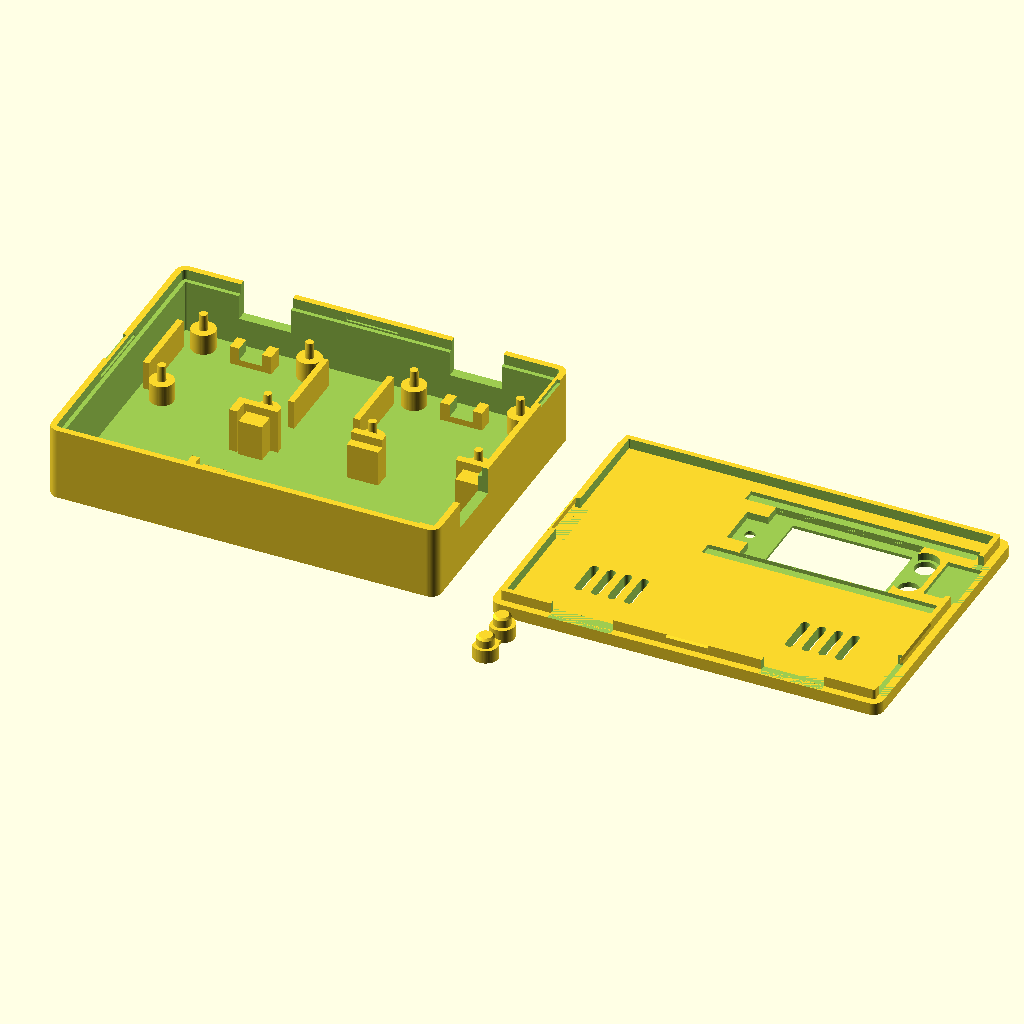
Cell 1: the model at its default parameters.
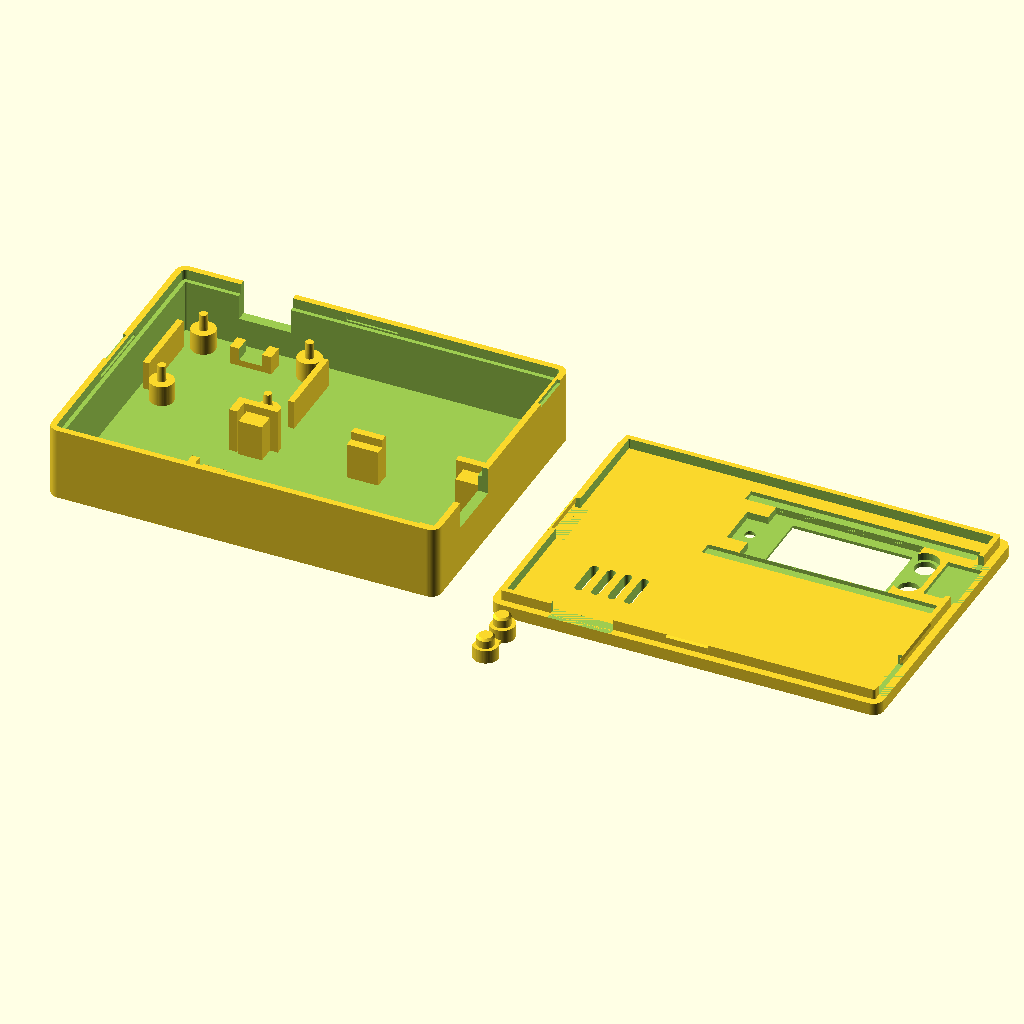
Cell 2: the same model with enable_dual_ina219 = false.
The same orthographic view direction (rotation 55°, 0°, 25°; colour scheme Cornfield) for every cell, with the view re-fitted per cell, so scale and position can differ between cells.
OpenSCAD source file prj_current_monitor/enclosure/longan_nano_ina219_case.scad:
// ============================================================================
// Parametric Two-Piece Snap-Fit Enclosure for DC Power Monitor (Rev 4.1)
// Hardware Modules:
//   1. Sipeed Longan Nano (GD32VF103CBT6 RISC-V) with 0.96" 160x80 IPS LCD
//   2. Dual Blue INA219 High-Side DC Current Sensor Breakouts (I2C 0x40 & 0x41)
//
// Upgrades in Rev 4.1:
//   1. Adjusted LCD top viewport to frame the 21.7 x 10.8 mm Active Pixel Area
//      (+tolerance), hiding the 4.4 mm dead COG/FPC bezel on the left and
//      widening the bridge next to the RESET/BOOT0 buttons from 0.8 to 1.4 mm
//   2. Added onboard RGB LED optical indicator port + underside light channel
//      with selectable mode ("pinhole" for 1.75mm filament light-pipe / micro-hole,
//      "diffuser" for 0.4mm 2-layer blind translucent window, or "none")
//   3. Eliminated 2.1 mm vertical button rattle by increasing button flange height
//      to 2.6 mm (maintaining exact 0.3 mm switch pre-travel clearance)
//   4. Resolved underside pocket overlap between LCD recess and button flange pocket
//   5. Shaved 0.45 mm D-flat on -X (LCD-facing) side of 4.8 mm button flange (X_pcb = 35.55 mm),
//      clearing 35.40 mm LCD glass by 0.15 mm when button is depressed during switch actuation
// ============================================================================

$fn = 64; // Smooth cylinder tessellation

// ----------------------------------------------------------------------------
// 0. Feature Toggles & Render Mode Selection
// ----------------------------------------------------------------------------
enable_dual_ina219 = true;      // true = 2x INA219 mounts/cutouts/vents; false = single INA219
enable_screw_slot  = false;     // false = omit top terminal holes (for direct-soldered wires)
led_view_mode      = "pinhole"; // "pinhole" (Ø2.0mm light-pipe hole), "diffuser" (0.4mm blind window), "none"

// Mode aliases for robust command-line invocation (supports both -D mode="base" and -D mode=base)
base       = "base";
lid        = "lid";
lid_print  = "lid_print";
buttons    = "buttons";
print      = "print";
assembled  = "assembled";
exploded   = "exploded";
ghost      = "ghost";

// Modes: "base", "lid", "lid_print", "buttons", "print", "assembled", "exploded", "ghost"
mode = "print";

// ----------------------------------------------------------------------------
// 1. Global Enclosure Constraints & Print Tolerances
// ----------------------------------------------------------------------------
case_w          = 75.0;  // Overall enclosure width (X-axis, mm)
case_l          = 55.0;  // Overall enclosure length/depth (Y-axis, mm)
base_h          = 14.2;  // Lower Base shell height (mm)
lid_h           = 2.4;   // Ultra-low-profile flat Upper Lid thickness (mm)
case_h          = base_h + lid_h; // Overall assembled height (16.6 mm)

wall            = 2.0;   // Outer wall and floor thickness (mm)
corner_r        = 2.0;   // Outer vertical corner fillet radius (mm)

// 360-degree interlocking perimeter lip & 4-side snap-fit parameters
lip_h           = 2.0;   // Height of lid mating skirt extending into base (mm)
lip_thick       = 1.0;   // Thickness of mating skirt wall (mm)
lip_clearance   = 0.25;  // Per-side radial clearance between base step and lid skirt (mm)
snap_undercut   = 0.40;  // Radial engagement of snap-fit ridge (mm)
snap_len        = 12.0;  // Width of front snap-fit tab (mm)
rear_snap_len   = 8.0;   // Width of rear snap-fit tab (fits between Dual INA219 cutouts)

// ----------------------------------------------------------------------------
// 2. Sipeed Longan Nano Hardware Specifications
// ----------------------------------------------------------------------------
longan_l        = 46.2;  // Nominal PCB length (X-axis, mm)
longan_w        = 20.0;  // Nominal PCB width (Y-axis, mm)
longan_t        = 1.2;   // Actual FR4 PCB thickness (mm)

// LCD Module Outline (0.96" 160x80 IPS, 13.5 mm breadth x 27.95 mm length)
lcd_glass_x_ofs = 7.4;   // Left (-X) edge of 28.0 mm LCD module body from PCB left edge (mm)
lcd_glass_l     = 28.0;  // Full black LCD module length (mm)
lcd_glass_w     = 14.2;  // Outer LCD module width + foam tape margin (mm)
lcd_pocket_d    = 1.4;   // Underside recess depth in lid ceiling (mm)

// LCD Active Pixel Area (AA: 21.70 x 10.80 mm; shifted +X away from left FPC/COG bezel)
lcd_aa_l        = 21.7;  // Active pixel area length (160 px * 0.1356 mm)
lcd_aa_w        = 10.8;  // Active pixel area width (80 px * 0.135 mm)
lcd_aa_tol_x    = 0.65;  // Per-side X tolerance around active pixels (mm)
lcd_aa_tol_y    = 0.30;  // Per-side Y tolerance around active pixels (mm)
lcd_win_cx_ofs  = 22.60; // Center of active pixel area from PCB left edge (mm)
lcd_win_l       = lcd_aa_l + 2 * lcd_aa_tol_x; // 23.0 mm (frames active pixels + margin)
lcd_win_w       = lcd_aa_w + 2 * lcd_aa_tol_y; // 11.4 mm (matches factory Viewing Area)

// 8-pin FPC Display Flex Cable Relief Pocket (folded over left edge of LCD, X_pcb = 3.0..8.0 mm)
fpc_relief_l    = 5.0;   // FPC relief pocket X length (mm)
fpc_relief_w    = 8.5;   // FPC relief pocket Y width (mm)
fpc_relief_d    = 1.4;   // FPC relief pocket Z depth into lid underside (mm)

// Onboard RGB LED Light Port (centered on LCD Y-centerline, left of LCD viewport)
led_port_x_ofs  = 5.50;  // X offset from Longan left PCB edge (mm)
led_hole_d      = 2.0;   // Pinhole diameter (accepts 1.75 mm clear filament light pipe)
led_diffuser_d  = 3.2;   // Blind diffuser pocket diameter (mm)
led_diffuser_t  = 0.40;  // Remaining translucent top ceiling thickness (2 layers @ 0.2mm)

// USB Type-C Port (protrudes ~3.0 mm from right edge of Longan Nano)
usbc_protrude   = 3.0;   // Protrusion past right PCB edge (mm)
usbc_cut_w      = 11.5;  // Wall cutout width (Y-axis, mm)
usbc_cut_h      = 5.2;   // Wall cutout height in Base (Z = 9.0..14.2 mm)

// Tactile Pushbuttons & 3D-Printable Captive Button Insert Parameters
btn_hole_d      = 4.0;   // Lid through-hole diameter (mm)
btn_stem_d      = 3.3;   // Printable button stem diameter (0.35 mm radial clearance)
btn_flange_d    = 4.8;   // Captive retention flange diameter (clears LCD glass edge)
btn_flange_h    = 2.6;   // Flange height (fills 2.9mm gap between Z=12.7 switch & Z=15.6 ceiling with 0.3mm play)
btn_proud_h     = 0.9;   // Height button dome extends above top of lid (mm)
btn_x_ofs       = 37.50; // Button center X offset from Longan left edge (mm)
btn_reset_y     = 6.45;  // RESET button Y offset from Longan front (-Y) edge (mm)
btn_boot_y      = 13.30; // BOOT0 button Y offset from Longan front (-Y) edge (mm)

// Placement of Longan Nano in Right/Front Bay
longan_right_gap = 0.5;
longan_x        = case_w - wall - longan_right_gap - longan_l; // 26.3 mm
longan_y        = 5.5;                      // Front bay Y origin (spans 5.5..25.5 mm)
longan_cy       = longan_y + longan_w / 2;  // 15.5 mm centerline
longan_post_h   = 7.0;                      // Lowered 0.5 mm (from 7.5) for flush USB-C lid fit
longan_pcb_z    = wall + longan_post_h;     // 9.0 mm (PCB bottom Z)

// ----------------------------------------------------------------------------
// 3. Dual Blue INA219 Current Sensor Breakout Specifications
// ----------------------------------------------------------------------------
ina_w           = 25.5;  // PCB width along X-axis (mm)
ina_l           = 22.3;  // PCB length along Y-axis (mm)
ina_t           = 1.6;   // PCB thickness (mm)
ina_hole_dx     = 20.4;  // Mounting hole X spacing (mm)
ina_hole_dy     = 17.2;  // Mounting hole Y spacing (mm)
ina_pin_d1      = 1.9;   // Alignment pole base diameter (mm)
ina_pin_d2      = 1.5;   // Alignment pole tapered tip diameter (mm)
term_cut_w      = 10.0;  // Rear wall wire entry window width (mm)
term_cut_h      = 6.8;   // Rear wall wire window height (Z = 7.4..14.2 mm, protects lower PCB)
term_screw_d    = 4.0;   // Top access slot width (mm)
vent_count      = 4;     // Number of ventilation slots per sensor
vent_slot_t     = 1.6;   // Slot narrow opening width (mm)
vent_pitch      = 3.2;   // Center-to-center spacing of thermal slots (mm)

// Sensor #1 (Rear-Left Bay, I2C 0x40) & Sensor #2 (Rear-Right Bay, I2C 0x41)
ina1_x          = wall + 2.5;                       // 4.5 mm (spans X = 4.5..30.0 mm)
ina2_x          = case_w - wall - 2.5 - ina_w;      // 45.0 mm (spans X = 45.0..70.5 mm)
ina_y           = case_l - wall - 0.9 - ina_l;      // 29.8 mm (spans Y = 29.8..52.1 mm)
ina_cy          = ina_y + ina_l / 2;                // 40.95 mm Y centerline
ina_post_h      = 4.0;                              // 4.0 mm under-board clearance
ina_pcb_z       = wall + ina_post_h;                // 6.0 mm (PCB bottom Z; PCB top = 7.6 mm)

ina_x_list      = enable_dual_ina219 ? [ina1_x, ina2_x] : [ina1_x];

// ----------------------------------------------------------------------------
// 4. Top-Level Render Dispatcher
// ----------------------------------------------------------------------------
if (mode == "base") {
    base();
} else if (mode == "lid") {
    lid();
} else if (mode == "lid_print") {
    translate([0, case_l, lid_h]) rotate([180, 0, 0]) lid();
} else if (mode == "buttons") {
    button_insert_print();
} else if (mode == "print") {
    base();
    translate([case_w + 10, case_l, lid_h]) rotate([180, 0, 0]) lid();
    translate([case_w + 15, -12, 0]) button_insert_print();
} else if (mode == "assembled") {
    base();
    translate([0, 0, base_h]) lid();
    button_insert_assembled();
} else if (mode == "ghost") {
    %base();
    %translate([0, 0, base_h]) lid();
    button_insert_assembled();
    ghost_hardware();
} else { // "exploded"
    base();
    translate([0, 0, base_h + 6]) button_insert_assembled();
    translate([0, 0, base_h + 14]) lid();
}

// ============================================================================
// Helper Modules
// ============================================================================
module rounded_box(w, l, h, r = corner_r) {
    r_clamped = max(0.1, min(r, min(w, l) / 2));
    hull() {
        translate([r_clamped, r_clamped, 0])         cylinder(r = r_clamped, h = h);
        translate([w - r_clamped, r_clamped, 0])     cylinder(r = r_clamped, h = h);
        translate([r_clamped, l - r_clamped, 0])     cylinder(r = r_clamped, h = h);
        translate([w - r_clamped, l - r_clamped, 0]) cylinder(r = r_clamped, h = h);
    }
}

module rounded_slot_z(w, l, h) {
    r = min(w, l) / 2;
    hull() {
        if (w >= l) {
            translate([r, r, 0]) cylinder(r = r, h = h);
            translate([w - r, r, 0]) cylinder(r = r, h = h);
        } else {
            translate([r, r, 0]) cylinder(r = r, h = h);
            translate([r, l - r, 0]) cylinder(r = r, h = h);
        }
    }
}

// ============================================================================
// Module: Captive Dual-Button Plunger Insert (Zero-Rattle Fit w/ D-Flat Clearance)
// ============================================================================
// Total height Calculation:
//   Switch top is at Z = 9.0 (PCB bottom) + 1.2 (PCB) + 2.5 (Switch) = 12.7 mm.
//   Pocket ceiling inside lid is at Z = 14.2 (base_h) + 1.4 (lcd_pocket_d) = 15.6 mm.
//   A 2.6 mm flange height restricts vertical travel between Z = 12.7 and 13.0 mm (0.3 mm play).
//   Top of lid is at Z = 16.6 mm; button top dome reaches Z = 16.6 + 0.9 = 17.5 mm.
//   Total plunger height = 17.5 - 13.0 = 4.5 mm.
// Flange D-Flat:
//   Shaves 0.45 mm off the -X (LCD-facing) side of the 4.8 mm flange (X_pcb = 35.55 mm),
//   providing 0.15 mm horizontal clearance past the LCD glass edge (X_pcb = 35.40 mm)
//   to prevent rubbing/bottoming-out when either button is depressed 0.25 mm.
module button_insert_print() {
    total_h = (case_h + btn_proud_h) - (longan_pcb_z + longan_t + 2.5 + 0.3); // 4.5 mm
    dy      = btn_boot_y - btn_reset_y; // 6.85 mm center-to-center

    union() {
        for (y_ofs = [0, dy]) {
            translate([0, y_ofs, 0]) {
                // 1. Bottom captive retention flange with -X D-flat to clear LCD glass edge
                difference() {
                    cylinder(d = btn_flange_d, h = btn_flange_h);
                    translate([-btn_flange_d, -btn_flange_d/2, -0.1])
                        cube([btn_flange_d - 1.95, btn_flange_d, btn_flange_h + 0.2]);
                }
                // 2. Main cylindrical plunger stem
                cylinder(d = btn_stem_d, h = total_h - 0.4);
                // 3. Ergonomic chamfered top cap
                translate([0, 0, total_h - 0.4])
                    cylinder(d1 = btn_stem_d, d2 = btn_stem_d - 0.8, h = 0.4);
            }
        }
        // 4. Flexible anti-rotation tether connecting the two flanges (1.6 mm wide x 0.6 mm thick)
        translate([-0.8, 0, 0])
            cube([1.6, dy, 0.6]);
    }
}

module button_insert_assembled() {
    z_base = longan_pcb_z + longan_t + 2.5 + 0.3; // 13.0 mm
    color([0.95, 0.35, 0.15])
        translate([longan_x + btn_x_ofs, longan_y + btn_reset_y, z_base])
            button_insert_print();
}

// ============================================================================
// Module: Base (Lower Enclosure Half)
// ============================================================================
module base() {
    step_wall = 1.2;

    union() {
        difference() {
            // 1. Outer rounded shell
            rounded_box(case_w, case_l, base_h, corner_r);

            // 2. Main interior cavity
            translate([wall, wall, wall])
                rounded_box(case_w - 2*wall, case_l - 2*wall, base_h, max(0.2, corner_r - wall));

            // 3. Full 360-degree upper perimeter counterbore step
            translate([step_wall, step_wall, base_h - lip_h])
                rounded_box(
                    case_w - 2*step_wall, case_l - 2*step_wall,
                    lip_h + 1.0, max(0.4, corner_r - step_wall)
                );

            // 4. Symmetric 4-Wall Snap-Fit Detent Grooves
            // Front (-Y) snap groove
            translate([longan_x + longan_l/2 - (snap_len + 2)/2, step_wall - snap_undercut, base_h - lip_h + 0.35])
                cube([snap_len + 2, snap_undercut + 1.0, 0.9]);

            // Rear (+Y) snap groove — centered at X = 37.5 mm between INA219 #1 and #2
            translate([case_w/2 - (rear_snap_len + 2)/2, case_l - step_wall - 1.0, base_h - lip_h + 0.35])
                cube([rear_snap_len + 2, snap_undercut + 1.0, 0.9]);

            // Left (-X) wall snap groove
            translate([step_wall - snap_undercut, 20.0, base_h - lip_h + 0.35])
                cube([snap_undercut + 1.0, 14.0, 0.9]);

            // Right (+X) wall snap groove
            translate([case_w - step_wall - 1.0, 30.0, base_h - lip_h + 0.35])
                cube([snap_undercut + 1.0, 14.0, 0.9]);

            // 5. Fingernail pry notches
            translate([-0.5, case_l/2 - 4, base_h - 0.7])
                cube([1.1, 8.0, 1.4]);
            translate([case_w - 0.6, case_l - 12, base_h - 0.7])
                cube([1.1, 8.0, 1.4]);

            // 6. Longan Nano USB-C Wall Cutout (aligned to lowered Z = 9.0 mm PCB)
            translate([case_w - wall - 1.5, longan_cy - usbc_cut_w/2, base_h - usbc_cut_h])
                cube([wall + 3.0, usbc_cut_w, usbc_cut_h + 1.0]);

            // 7. Rear Wire Windows for INA219 #1 (and INA219 #2 if enabled)
            for (ix = ina_x_list) {
                icx = ix + ina_w / 2;
                translate([icx - term_cut_w/2, case_l - wall - 1.5, base_h - term_cut_h])
                    cube([term_cut_w, wall + 3.0, term_cut_h + 1.0]);
            }
        }

        // 8. Longan Nano Precision Corner Cradle
        longan_cradle();

        // 9. INA219 Mounting Standoffs + Wire Strain-Relief Tie Posts (1 or 2 modules)
        for (ix = ina_x_list) {
            ina219_mounts(ix, ina_y);
        }
    }
}

module longan_cradle() {
    tol_x = 0.5;
    tol_y = 0.5;
    lip_z = 1.6;
    z_overlap = 0.5;

    for (end_idx = [0, 1]) {
        pad_x  = (end_idx == 0) ? longan_x : (longan_x + longan_l - 4.5);
        rail_x = (end_idx == 0) ? (longan_x - tol_x) : (longan_x + longan_l + tol_x - 6.5);

        translate([pad_x, longan_y - tol_y, wall - z_overlap])
            cube([4.5, 2.8 + tol_y, longan_post_h + z_overlap]);
        translate([rail_x, longan_y - tol_y - 1.4, wall - z_overlap])
            cube([6.5, 1.4, longan_post_h + lip_z + z_overlap]);

        translate([pad_x, longan_y + longan_w - 2.8, wall - z_overlap])
            cube([4.5, 2.8 + tol_y, longan_post_h + z_overlap]);
        translate([rail_x, longan_y + longan_w + tol_y, wall - z_overlap])
            cube([6.5, 1.4, longan_post_h + lip_z + z_overlap]);
    }

    translate([longan_x + longan_l/2 - 3.0, longan_y - tol_y - 1.4, wall - z_overlap]) {
        cube([6.0, 2.6 + tol_y, longan_post_h + z_overlap]);
        cube([6.0, 1.4, longan_post_h + lip_z + z_overlap]);
    }
    translate([longan_x + longan_l/2 - 3.0, longan_y + longan_w - 1.2, wall - z_overlap]) {
        cube([6.0, 2.6 + tol_y, longan_post_h + z_overlap]);
        translate([0, 1.2 + tol_y, 0])
            cube([6.0, 1.4, longan_post_h + lip_z + z_overlap]);
    }

    translate([longan_x - tol_x - 1.5, longan_y - tol_y - 1.4, wall - z_overlap])
        cube([1.5, 3.7 + tol_y, longan_post_h + lip_z + z_overlap]);
    translate([longan_x - tol_x - 1.5, longan_y + longan_w - 2.3, wall - z_overlap])
        cube([1.5, 3.7 + tol_y, longan_post_h + lip_z + z_overlap]);

    translate([longan_x + longan_l + tol_x, longan_y - tol_y - 1.4, wall - z_overlap])
        cube([case_w - wall - (longan_x + longan_l + tol_x) + 0.2, 4.0 + tol_y, longan_post_h + lip_z + z_overlap]);
    translate([longan_x + longan_l + tol_x, longan_y + longan_w - 2.6, wall - z_overlap])
        cube([case_w - wall - (longan_x + longan_l + tol_x) + 0.2, 4.0 + tol_y, longan_post_h + lip_z + z_overlap]);
}

module ina219_mounts(mod_x, mod_y) {
    z_overlap = 0.5;
    tol       = 0.6;
    mod_cx    = mod_x + ina_w / 2;
    mod_cy    = mod_y + ina_l / 2;

    for (dx = [-ina_hole_dx/2, ina_hole_dx/2]) {
        for (dy = [-ina_hole_dy/2, ina_hole_dy/2]) {
            translate([mod_cx + dx, mod_cy + dy, wall - z_overlap]) {
                cylinder(d = 4.6, h = ina_post_h + z_overlap);
                cylinder(d1 = ina_pin_d1, d2 = ina_pin_d2, h = ina_post_h + ina_t + 1.6 + z_overlap);
            }
        }
    }

    // Left and Right lateral guide ribs
    translate([mod_x - tol - 1.2, mod_y + 4.0, wall - z_overlap])
        cube([1.2, ina_l - 8.0, ina_post_h + ina_t + z_overlap]);
    translate([mod_x + ina_w + tol, mod_y + 4.0, wall - z_overlap])
        cube([1.2, ina_l - 8.0, ina_post_h + ina_t + z_overlap]);

    // Internal Zip-Tie / Wire Strain-Relief Arch under the rear sense pad area
    translate([mod_cx - 4.0, mod_y + ina_l - 5.0, wall - z_overlap])
        difference() {
            cube([8.0, 3.0, ina_post_h - 0.4 + z_overlap]);
            translate([1.8, -0.5, z_overlap + 1.2])
                cube([4.4, 4.0, ina_post_h]);
        }
}

// ============================================================================
// Module: Lid (Upper Cover with Active-Area LCD Viewport & RGB LED Port)
// ============================================================================
module lid() {
    lcd_glass_x   = longan_x + lcd_glass_x_ofs;
    lcd_glass_y   = longan_cy - lcd_glass_w / 2;
    lcd_win_x     = longan_x + lcd_win_cx_ofs - lcd_win_l / 2;
    lcd_win_y     = longan_cy - lcd_win_w / 2;
    led_x         = longan_x + led_port_x_ofs;
    screw_y       = ina_y + ina_l - 3.8;
    screw_dx      = 2.15;
    vent_center_y = ina_y + 11.5;

    difference() {
        union() {
            // 1. Solid low-profile top plate
            rounded_box(case_w, case_l, lid_h, corner_r);
            // 2. Full 360-Degree Interlocking Perimeter Skirt
            lid_snap_skirt();
        }

        // 3. LCD Active-Area Viewing Window Cutout & Symmetric Top Bevel
        translate([lcd_win_x, lcd_win_y, -1.0])
            cube([lcd_win_l, lcd_win_w, lid_h + 2.0]);
        hull() {
            translate([lcd_win_x, lcd_win_y, lid_h - 0.5])
                cube([lcd_win_l, lcd_win_w, 0.1]);
            translate([lcd_win_x - 0.5, lcd_win_y - 0.5, lid_h - 0.05])
                cube([lcd_win_l + 1.0, lcd_win_w + 1.0, 0.1]);
        }

        // 4. Underside Recessed Pocket for Full 28.0x13.5mm LCD Module Body
        //    Right edge stops at X_pcb = 35.45 mm to stay separated from button pocket
        translate([lcd_glass_x - 0.4, lcd_glass_y - 0.5, -0.5])
            cube([lcd_glass_l + 0.45, lcd_glass_w + 1.0, lcd_pocket_d + 0.5]);

        // 5. Underside Relief Pocket for Folded 8-Pin FPC Ribbon (also channels RGB LED light)
        translate([longan_x + 3.0, longan_cy - fpc_relief_w/2, -0.5])
            cube([fpc_relief_l + 1.5, fpc_relief_w, fpc_relief_d + 0.5]);

        // 6. Onboard RGB LED Optical Indicator (Left of LCD Window at X_pcb = 5.5 mm)
        if (led_view_mode == "pinhole") {
            // Through-hole for direct viewing or 1.75 mm clear filament light pipe
            translate([led_x, longan_cy, -1.0])
                cylinder(d = led_hole_d, h = lid_h + 2.0);
            // Subtle top micro-chamfer
            translate([led_x, longan_cy, lid_h - 0.4])
                cylinder(d1 = led_hole_d, d2 = led_hole_d + 0.8, h = 0.45);
        } else if (led_view_mode == "diffuser") {
            // Blind underside diffuser pocket leaving 0.40 mm (2 layers) solid top ceiling
            translate([led_x, longan_cy, -0.5])
                cylinder(d = led_diffuser_d, h = (lid_h - led_diffuser_t) + 0.5);
        }

        // 7. Underside Relief Pocket for USB-C Shell & Top Pin Solder Joints (0.8 mm deep)
        translate([longan_x + longan_l - 5.0, longan_cy - 5.2, -0.5])
            cube([6.5, 10.4, 0.8 + 0.5]);
        translate([longan_x + 1.0, longan_y - 0.2, -0.5])
            cube([longan_l - 2.0, 2.6, 0.8 + 0.5]);
        translate([longan_x + 1.0, longan_y + longan_w - 2.4, -0.5])
            cube([longan_l - 2.0, 2.6, 0.8 + 0.5]);

        // 8. Tactile Button Shaft Through-Holes + Underside Captive Flange Pocket (1.4 mm deep)
        for (by = [longan_y + btn_reset_y, longan_y + btn_boot_y]) {
            translate([longan_x + btn_x_ofs, by, -1.0])
                cylinder(d = btn_hole_d, h = lid_h + 2.0);
        }
        // Stadium-shaped underside counterbore pocket for the 4.8 mm captive dual-button flange
        hull() {
            translate([longan_x + btn_x_ofs, longan_y + btn_reset_y, -0.5])
                cylinder(d = btn_flange_d + 0.5, h = lcd_pocket_d + 0.5);
            translate([longan_x + btn_x_ofs, longan_y + btn_boot_y, -0.5])
                cylinder(d = btn_flange_d + 0.5, h = lcd_pocket_d + 0.5);
        }

        // 9. Thermal Ventilation Slots & Optional Pill Slot for Each INA219 Sensor
        for (ix = ina_x_list) {
            icx = ix + ina_w / 2;
            if (enable_screw_slot) {
                hull() {
                    translate([icx - screw_dx, screw_y, -1.0]) cylinder(d = term_screw_d, h = lid_h + 2.0);
                    translate([icx + screw_dx, screw_y, -1.0]) cylinder(d = term_screw_d, h = lid_h + 2.0);
                }
            }
            for (i = [0 : vent_count - 1]) {
                slot_x = icx - ((vent_count - 1) * vent_pitch)/2 + i * vent_pitch - vent_slot_t/2;
                translate([slot_x, vent_center_y - 4.0, -1.0])
                    rounded_slot_z(vent_slot_t, 8.0, lid_h + 2.0);
            }
        }
    }
}

module lid_snap_skirt() {
    step_wall   = 1.2;
    inset       = step_wall + lip_clearance;
    skirt_w     = case_w - 2 * inset;
    skirt_l     = case_l - 2 * inset;
    skirt_r     = max(0.3, corner_r - inset);
    skirt_tot_h = lip_h + 0.5;

    difference() {
        translate([inset, inset, -lip_h])
            difference() {
                rounded_box(skirt_w, skirt_l, skirt_tot_h, skirt_r);
                translate([lip_thick, lip_thick, -0.5])
                    rounded_box(
                        skirt_w - 2*lip_thick, skirt_l - 2*lip_thick,
                        skirt_tot_h + 1.0, max(0.2, skirt_r - lip_thick)
                    );
            }

        // Clear skirt at Right (+X) USB-C port & pry notch
        translate([case_w - wall - 1.0, longan_cy - usbc_cut_w/2 - 1.0, -lip_h - 0.5])
            cube([wall + 2.0, usbc_cut_w + 2.0, lip_h + 0.5]);
        translate([case_w - wall - 1.0, case_l - 13.0, -lip_h - 0.5])
            cube([wall + 2.0, 10.0, lip_h + 0.5]);

        // Clear skirt at Left (-X) pry notch
        translate([0, case_l/2 - 5.0, -lip_h - 0.5])
            cube([wall + 2.0, 10.0, lip_h + 0.5]);

        // Clear skirt at Rear (+Y) INA219 wire windows (1 or 2 modules)
        for (ix = ina_x_list) {
            icx = ix + ina_w / 2;
            translate([icx - term_cut_w/2 - 1.0, case_l - wall - 1.0, -lip_h - 0.5])
                cube([term_cut_w + 2.0, wall + 2.0, lip_h + 0.5]);
        }
    }

    // Outward Snap-Fit Detent Beads on ALL 4 Walls
    // Front (-Y) snap bead
    translate([longan_x + longan_l/2 - snap_len/2, inset, -lip_h])
        translate([0, -snap_undercut, 0.35])
            hull() {
                cube([snap_len, snap_undercut + 0.1, 0.45]);
                translate([0, snap_undercut, -0.35]) cube([snap_len, 0.1, 1.1]);
            }

    // Rear (+Y) snap bead — centered at X = 37.5 mm between INA219 #1 and #2
    translate([case_w/2 - rear_snap_len/2, case_l - inset - lip_thick, -lip_h])
        translate([0, lip_thick - 0.1, 0.35])
            hull() {
                cube([rear_snap_len, snap_undercut + 0.1, 0.45]);
                translate([0, 0, -0.35]) cube([rear_snap_len, 0.1, 1.1]);
            }

    // Left (-X) snap bead
    translate([inset, 21.0, -lip_h])
        translate([-snap_undercut, 0, 0.35])
            hull() {
                cube([snap_undercut + 0.1, 12.0, 0.45]);
                translate([snap_undercut, 0, -0.35]) cube([0.1, 12.0, 1.1]);
            }

    // Right (+X) snap bead
    translate([case_w - inset - lip_thick, 31.0, -lip_h])
        translate([lip_thick - 0.1, 0, 0.35])
            hull() {
                cube([snap_undercut + 0.1, 12.0, 0.45]);
                translate([0, 0, -0.35]) cube([0.1, 12.0, 1.1]);
            }
}

// ============================================================================
// Ghost Hardware Visualization Module
// ============================================================================
module ghost_hardware() {
    translate([longan_x, longan_y, longan_pcb_z]) {
        color([0.85, 0.15, 0.15]) cube([longan_l, longan_w, longan_t]);
        // Full black LCD glass body
        color([0.1, 0.1, 0.15])
            translate([lcd_glass_x_ofs, (longan_w - 13.5)/2, longan_t])
                cube([lcd_glass_l, 13.5, 2.75]);
        // Active 160x80 Pixel Area highlight (21.7 x 10.8 mm)
        color([0.15, 0.55, 0.85])
            translate([lcd_win_cx_ofs - lcd_aa_l/2, (longan_w - lcd_aa_w)/2, longan_t + 2.75])
                cube([lcd_aa_l, lcd_aa_w, 0.05]);
        // Onboard RGB LED indicator glow reference
        color([0.2, 0.95, 0.3])
            translate([led_port_x_ofs, longan_w/2, longan_t])
                cylinder(d = 1.6, h = 0.8);
        color([0.75, 0.75, 0.78])
            translate([longan_l - 4.5, (longan_w - 8.94)/2, longan_t])
                cube([4.5 + usbc_protrude, 8.94, 3.16]);
        color([0.95, 0.95, 0.95]) {
            translate([btn_x_ofs, btn_reset_y, longan_t]) cylinder(d = 2.4, h = 2.5);
            translate([btn_x_ofs, btn_boot_y, longan_t])  cylinder(d = 2.4, h = 2.5);
        }
    }

    for (ix = ina_x_list) {
        translate([ix, ina_y, ina_pcb_z]) {
            color([0.1, 0.35, 0.65])
                difference() {
                    cube([ina_w, ina_l, ina_t]);
                    for (dx = [-ina_hole_dx/2, ina_hole_dx/2])
                        for (dy = [-ina_hole_dy/2, ina_hole_dy/2])
                            translate([ina_w/2 + dx, ina_l/2 + dy, -0.5])
                                cylinder(d = 2.6, h = ina_t + 1.0);
                }
            color([0.15, 0.15, 0.15])
                translate([(ina_w - 6.3)/2, 11.5 - 1.6, ina_t])
                    cube([6.3, 3.2, 1.2]);
        }
    }
}
Parameter table extracted from the source (name, type, default, range or options):
enable_dual_ina219: bool, default true
enable_screw_slot: bool, default false
led_view_mode: string, default "pinhole"
base: string, default "base"
lid: string, default "lid"
lid_print: string, default "lid_print"
buttons: string, default "buttons"
print: string, default "print"
assembled: string, default "assembled"
exploded: string, default "exploded"
ghost: string, default "ghost"
mode: string, default "print"
case_w: number, default 75
case_l: number, default 55
base_h: number, default 14.2
lid_h: number, default 2.4
wall: number, default 2
corner_r: number, default 2
lip_h: number, default 2
lip_thick: number, default 1
lip_clearance: number, default 0.25
snap_undercut: number, default 0.4
snap_len: number, default 12
rear_snap_len: number, default 8
longan_l: number, default 46.2
longan_w: number, default 20
longan_t: number, default 1.2
lcd_glass_x_ofs: number, default 7.4
lcd_glass_l: number, default 28
lcd_glass_w: number, default 14.2
lcd_pocket_d: number, default 1.4
lcd_aa_l: number, default 21.7
lcd_aa_w: number, default 10.8
lcd_aa_tol_x: number, default 0.65
lcd_aa_tol_y: number, default 0.3
lcd_win_cx_ofs: number, default 22.6
fpc_relief_l: number, default 5
fpc_relief_w: number, default 8.5
fpc_relief_d: number, default 1.4
led_port_x_ofs: number, default 5.5
led_hole_d: number, default 2
led_diffuser_d: number, default 3.2
led_diffuser_t: number, default 0.4
usbc_protrude: number, default 3
usbc_cut_w: number, default 11.5
usbc_cut_h: number, default 5.2
btn_hole_d: number, default 4
btn_stem_d: number, default 3.3
btn_flange_d: number, default 4.8
btn_flange_h: number, default 2.6
btn_proud_h: number, default 0.9
btn_x_ofs: number, default 37.5
btn_reset_y: number, default 6.45
btn_boot_y: number, default 13.3
longan_right_gap: number, default 0.5
longan_y: number, default 5.5
longan_post_h: number, default 7
ina_w: number, default 25.5
ina_l: number, default 22.3
ina_t: number, default 1.6
ina_hole_dx: number, default 20.4
ina_hole_dy: number, default 17.2
ina_pin_d1: number, default 1.9
ina_pin_d2: number, default 1.5
